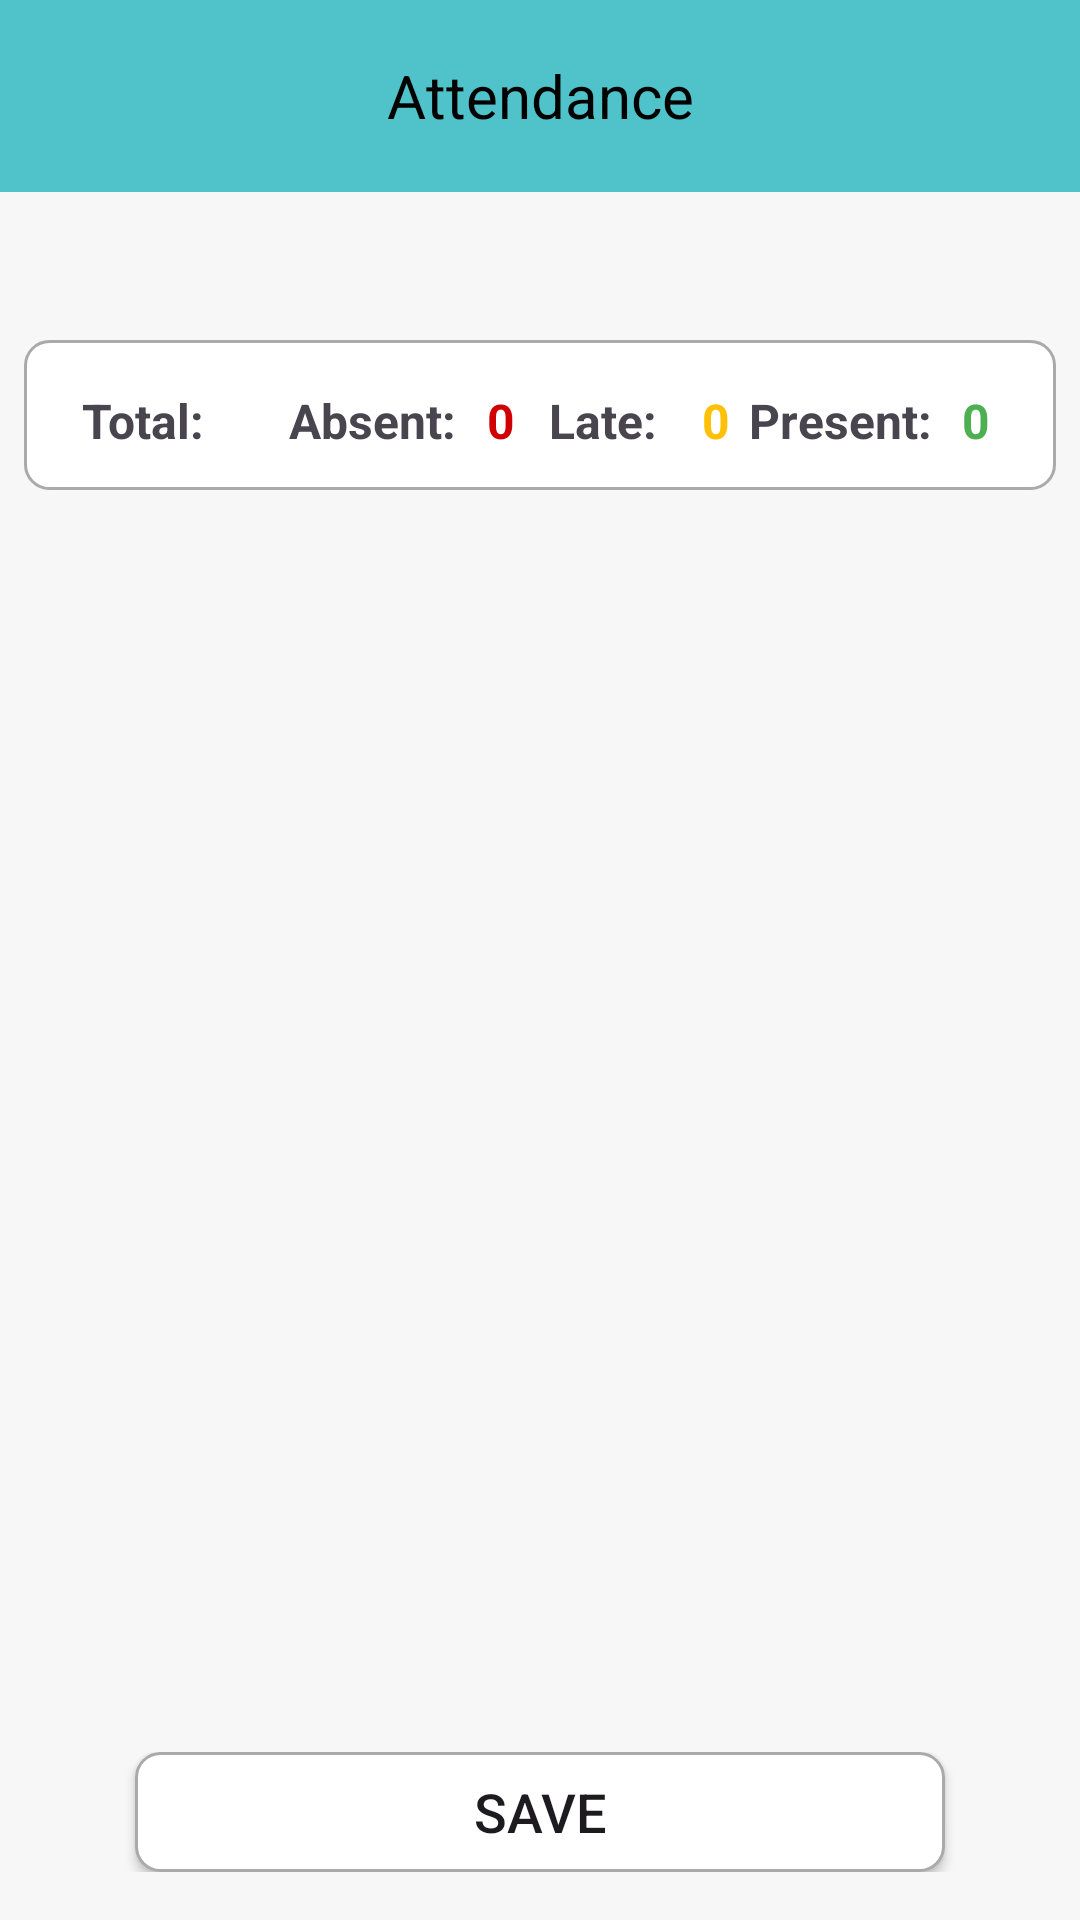

Produce the Android XML layout that renders to this screen, including the resource entries it uses.
<!-- AndroidManifest.xml: application theme Theme._22IT227_HuỳnhThịPhước_22JIT -->
<!-- res/layout/attendance_activity.xml -->
<RelativeLayout xmlns:android="http://schemas.android.com/apk/res/android"
    xmlns:tools="http://schemas.android.com/tools"
    android:layout_width="match_parent"
    android:layout_height="match_parent"
    android:background="#F8F7F7">

    
    <androidx.appcompat.widget.Toolbar
        android:id="@+id/toolbar"
        android:layout_width="match_parent"
        android:layout_height="wrap_content"
        android:layout_marginBottom="15dp"
        android:background="@color/active"
        android:theme="?attr/actionBarTheme">

        
        <ImageButton
            android:id="@+id/btnBack"
            android:layout_width="wrap_content"
            android:layout_height="wrap_content"
            android:layout_gravity="start|center_vertical"
            android:layout_marginStart="10dp"
            android:layout_marginTop="15dp"
            android:background="?attr/selectableItemBackgroundBorderless"
            android:contentDescription="Back Button"
            android:src="@drawable/chevron_l"
            tools:ignore="TouchTargetSizeCheck" />

        
        <TextView
            android:id="@+id/toolbarTitle"
            android:layout_width="wrap_content"
            android:layout_height="wrap_content"
            android:layout_gravity="center"
            android:layout_marginTop="15dp"
            android:text="Attendance"
            android:textColor="@color/black"
            android:textSize="20sp"
            android:textStyle="normal" />
    </androidx.appcompat.widget.Toolbar>

    <LinearLayout
        android:id="@+id/date"
        android:layout_width="match_parent"
        android:layout_height="wrap_content"
        android:layout_below="@+id/toolbar"
        android:gravity="center"
        android:orientation="horizontal">

        <TextView
            android:id="@+id/textStudentDate"
            android:layout_width="wrap_content"
            android:layout_height="wrap_content"
            android:gravity="center"
            android:text=""
            android:textColor="#009688"
            android:textSize="18sp"
            android:textStyle="normal" />
    </LinearLayout>

    
    <LinearLayout
        android:id="@+id/summaryRow"
        android:layout_width="match_parent"
        android:layout_height="50dp"
        android:layout_below="@+id/date"
        android:layout_marginStart="8dp"
        android:layout_marginTop="10dp"
        android:layout_marginEnd="8dp"
        android:layout_marginBottom="20dp"
        android:background="@drawable/spinner_background"
        android:orientation="horizontal"
        android:padding="16dp">

        <TextView
            android:layout_width="0dp"
            android:layout_height="wrap_content"
            android:layout_weight="0.25"
            android:gravity="center"
            android:text="Total: "
            android:textSize="16sp"
            android:textStyle="bold" />

        <TextView
            android:id="@+id/tvTotal"
            android:layout_width="0dp"
            android:layout_height="wrap_content"
            android:layout_weight="0.1"
            android:gravity="center"
            android:text=""
            android:textColor="@color/black"
            android:textSize="16sp"
            android:textStyle="bold" />

        <TextView
            android:layout_width="0dp"
            android:layout_height="wrap_content"
            android:layout_weight="0.3"
            android:gravity="center"
            android:text="Absent: "
            android:textSize="16sp"
            android:textStyle="bold" />

        <TextView
            android:id="@+id/tvAbsent"
            android:layout_width="0dp"
            android:layout_height="wrap_content"
            android:layout_weight="0.1"
            android:gravity="center"
            android:text="0"
            android:textColor="@color/red"
            android:textSize="16sp"
            android:textStyle="bold" />

        <TextView
            android:layout_width="0dp"
            android:layout_height="wrap_content"
            android:layout_weight="0.25"
            android:gravity="center"
            android:text="Late: "
            android:textSize="16sp"
            android:textStyle="bold" />

        <TextView
            android:id="@+id/tvLate"
            android:layout_width="0dp"
            android:layout_height="wrap_content"
            android:layout_weight="0.1"
            android:gravity="center"
            android:text="0"
            android:textColor="@color/yellow"
            android:textSize="16sp"
            android:textStyle="bold" />

        <TextView
            android:layout_width="0dp"
            android:layout_height="wrap_content"
            android:layout_weight="0.32"
            android:gravity="center"
            android:text="Present: "
            android:textSize="16sp"
            android:textStyle="bold" />

        <TextView
            android:id="@+id/tvPresent"
            android:layout_width="0dp"
            android:layout_height="wrap_content"
            android:layout_weight="0.1"
            android:gravity="center"
            android:text="0"
            android:textColor="@color/green"
            android:textSize="16sp"
            android:textStyle="bold" />
    </LinearLayout>

    <androidx.recyclerview.widget.RecyclerView
        android:id="@+id/recyclerViewStudents"
        android:layout_width="match_parent"
        android:layout_height="0dp"
        android:layout_above="@+id/buttonLayout"
        android:layout_below="@+id/summaryRow"
        android:layout_marginStart="10dp"
        android:layout_marginTop="10dp"
        android:layout_marginEnd="10dp"
        android:layout_marginBottom="21dp"
        android:background="@drawable/edittext_background"
        tools:listitem="@layout/attendance_item" />

    
    <LinearLayout
        android:id="@+id/buttonLayout"
        android:layout_width="match_parent"
        android:layout_height="wrap_content"
        android:layout_alignParentBottom="true"
        android:layout_marginBottom="16dp"
        android:gravity="center"
        android:orientation="horizontal">

        
        <Button
            android:id="@+id/btnSave"
            android:layout_width="270dp"
            android:layout_height="40dp"
            android:background="@drawable/spinner_background"
            android:text="Save"
            android:textSize="18sp"
            tools:ignore="TouchTargetSizeCheck" />
    </LinearLayout>
</RelativeLayout>
<!-- res/layout/attendance_item.xml (included above) -->
<?xml version="1.0" encoding="utf-8"?>
<LinearLayout xmlns:android="http://schemas.android.com/apk/res/android"
    xmlns:tools="http://schemas.android.com/tools"
    android:layout_width="match_parent"
    android:layout_height="wrap_content"
    xmlns:app="http://schemas.android.com/apk/res-auto"
    android:layout_margin="8dp"
    android:elevation="4dp"
    app:cardCornerRadius="8dp">

    <LinearLayout
        android:layout_width="match_parent"
        android:layout_height="wrap_content"
        android:orientation="horizontal"
        android:padding="14dp">

        <TextView
            android:id="@+id/textStudentId"
            android:layout_width="0dp"
            android:layout_height="wrap_content"
            android:layout_weight="1"
            android:visibility="gone"
            android:textSize="16sp"
            android:gravity="center_vertical"/>

        <TextView
            android:id="@+id/textStudentName"
            android:layout_width="0dp"
            android:layout_height="wrap_content"
            android:layout_weight="2"
            android:layout_marginStart="10dp"
            android:textSize="16sp"
            android:layout_marginEnd="50dp"
            android:gravity="center_vertical"/>

        <Spinner
            android:id="@+id/spinnerStudentStatus"
            android:layout_width="0dp"
            android:layout_height="30dp"
            android:layout_weight="0.7"
            android:layout_marginRight="20dp"
            android:entries="@array/student_status_choices"
            android:background="@drawable/tab_background"
            tools:ignore="TouchTargetSizeCheck"/>
    </LinearLayout>
</LinearLayout>
<!-- resources referenced by this layout -->
<resources>
  <string-array name="student_status_choices">
          <item>Present</item>
          <item>Absent</item>
          <item>Late</item>
      </string-array>
  <color name="active">#50C2C9</color>
  <color name="black">#FF000000</color>
  <color name="green">#4CAF50</color>
  <color name="red">#D10000</color>
  <color name="yellow">#FFC107</color>
  <!-- drawable spinner_background (drawable) -->
  <?xml version="1.0" encoding="utf-8"?>
  <shape xmlns:android="http://schemas.android.com/apk/res/android">
      <solid android:color="@android:color/white"/> 
      <corners android:radius="8dp"/> 
      <stroke
          android:width="1dp"
          android:color="@android:color/darker_gray"/> 
  </shape>
  <!-- drawable tab_background (drawable) -->
  <?xml version="1.0" encoding="utf-8"?>
  <selector xmlns:android="http://schemas.android.com/apk/res/android">
      <item android:state_selected="true">
          <shape>
              <solid android:color="@android:color/white"/>
              <corners android:radius="2dp"/>
              <stroke android:width="1dp" android:color="@android:color/darker_gray"/>
          </shape>
      </item>
      <item>
          <shape>
              <solid android:color="@android:color/white"/>
              <corners android:radius="2dp"/>
              <stroke android:width="1dp" android:color="@android:color/darker_gray"/>
          </shape>
      </item>
  </selector>
  <style name="Theme._22IT227_HuỳnhThịPhước_22JIT" parent="Base.Theme._22IT227_HuỳnhThịPhước_22JIT" />
  <style name="Base.Theme._22IT227_HuỳnhThịPhước_22JIT" parent="Theme.Material3.DayNight.NoActionBar">
          <item name="colorPrimary">@color/purple_500</item>
          <item name="colorPrimaryVariant">@color/purple_700</item>
          <item name="colorOnPrimary">@color/white</item>
  
          
          <item name="colorSecondary">@color/teal_200</item>
          <item name="colorSecondaryVariant">@color/teal_700</item>
          <item name="colorOnSecondary">@color/black</item>
          
          <item name="android:statusBarColor" tools:targetApi="l">?attr/colorPrimaryVariant</item>
      </style>
  <color name="purple_500">#50C2C9</color>
  <color name="purple_700">#50C2C9</color>
  <color name="white">#FFFFFFFF</color>
  <color name="teal_200">#FF03DAC5</color>
  <color name="teal_700">#FF018786</color>
</resources>
